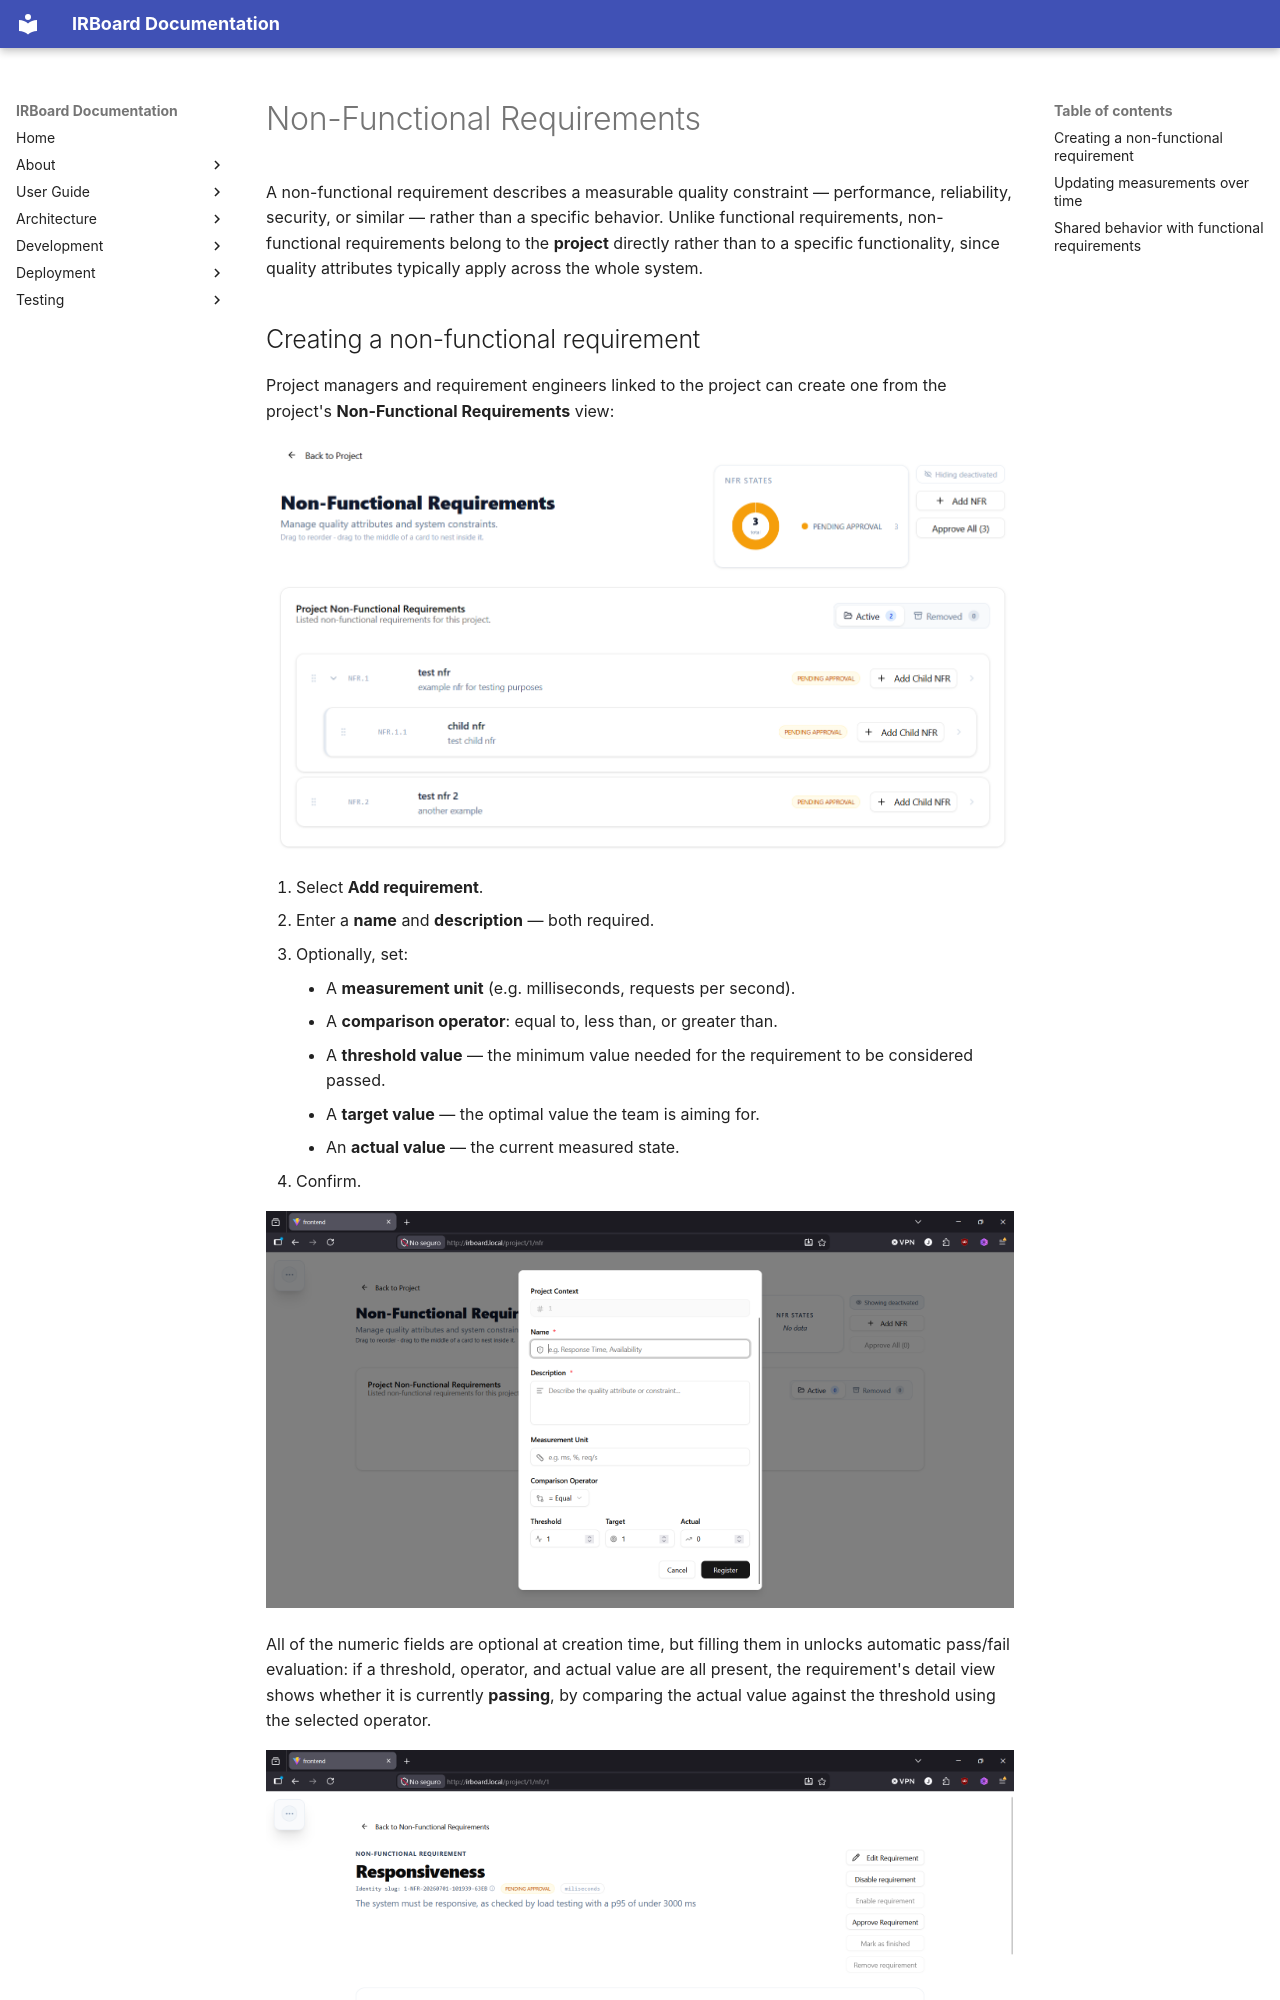

repository: Y4vra/IRBoard · page: user-guide/requirements/non-functional-requirements/index.html · generator: mkdocs

# Non-Functional Requirements

A non-functional requirement describes a measurable quality constraint — performance, reliability, security, or similar — rather than a specific behavior. Unlike functional requirements, non-functional requirements belong to the **project** directly rather than to a specific functionality, since quality attributes typically apply across the whole system.

## Creating a non-functional requirement

Project managers and requirement engineers linked to the project can create one from the project's **Non-Functional Requirements** view:

![NFR view](../../assets/screenshots/ui/final_design_screenshots/ui_nfr_view.png)

1. Select **Add requirement**.
2. Enter a **name** and **description** — both required.
3. Optionally, set:
    - A **measurement unit** (e.g. milliseconds, requests per second).
    - A **comparison operator**: equal to, less than, or greater than.
    - A **threshold value** — the minimum value needed for the requirement to be considered passed.
    - A **target value** — the optimal value the team is aiming for.
    - An **actual value** — the current measured state.
4. Confirm.

![Non Functional Requirement creation form](../../assets/screenshots/user_manual/create_nfr.png)

All of the numeric fields are optional at creation time, but filling them in unlocks automatic pass/fail evaluation: if a threshold, operator, and actual value are all present, the requirement's detail view shows whether it is currently **passing**, by comparing the actual value against the threshold using the selected operator.

![Requirement detail view, showing pass status](../../assets/screenshots/user_manual/nfr_detail_view.png)
